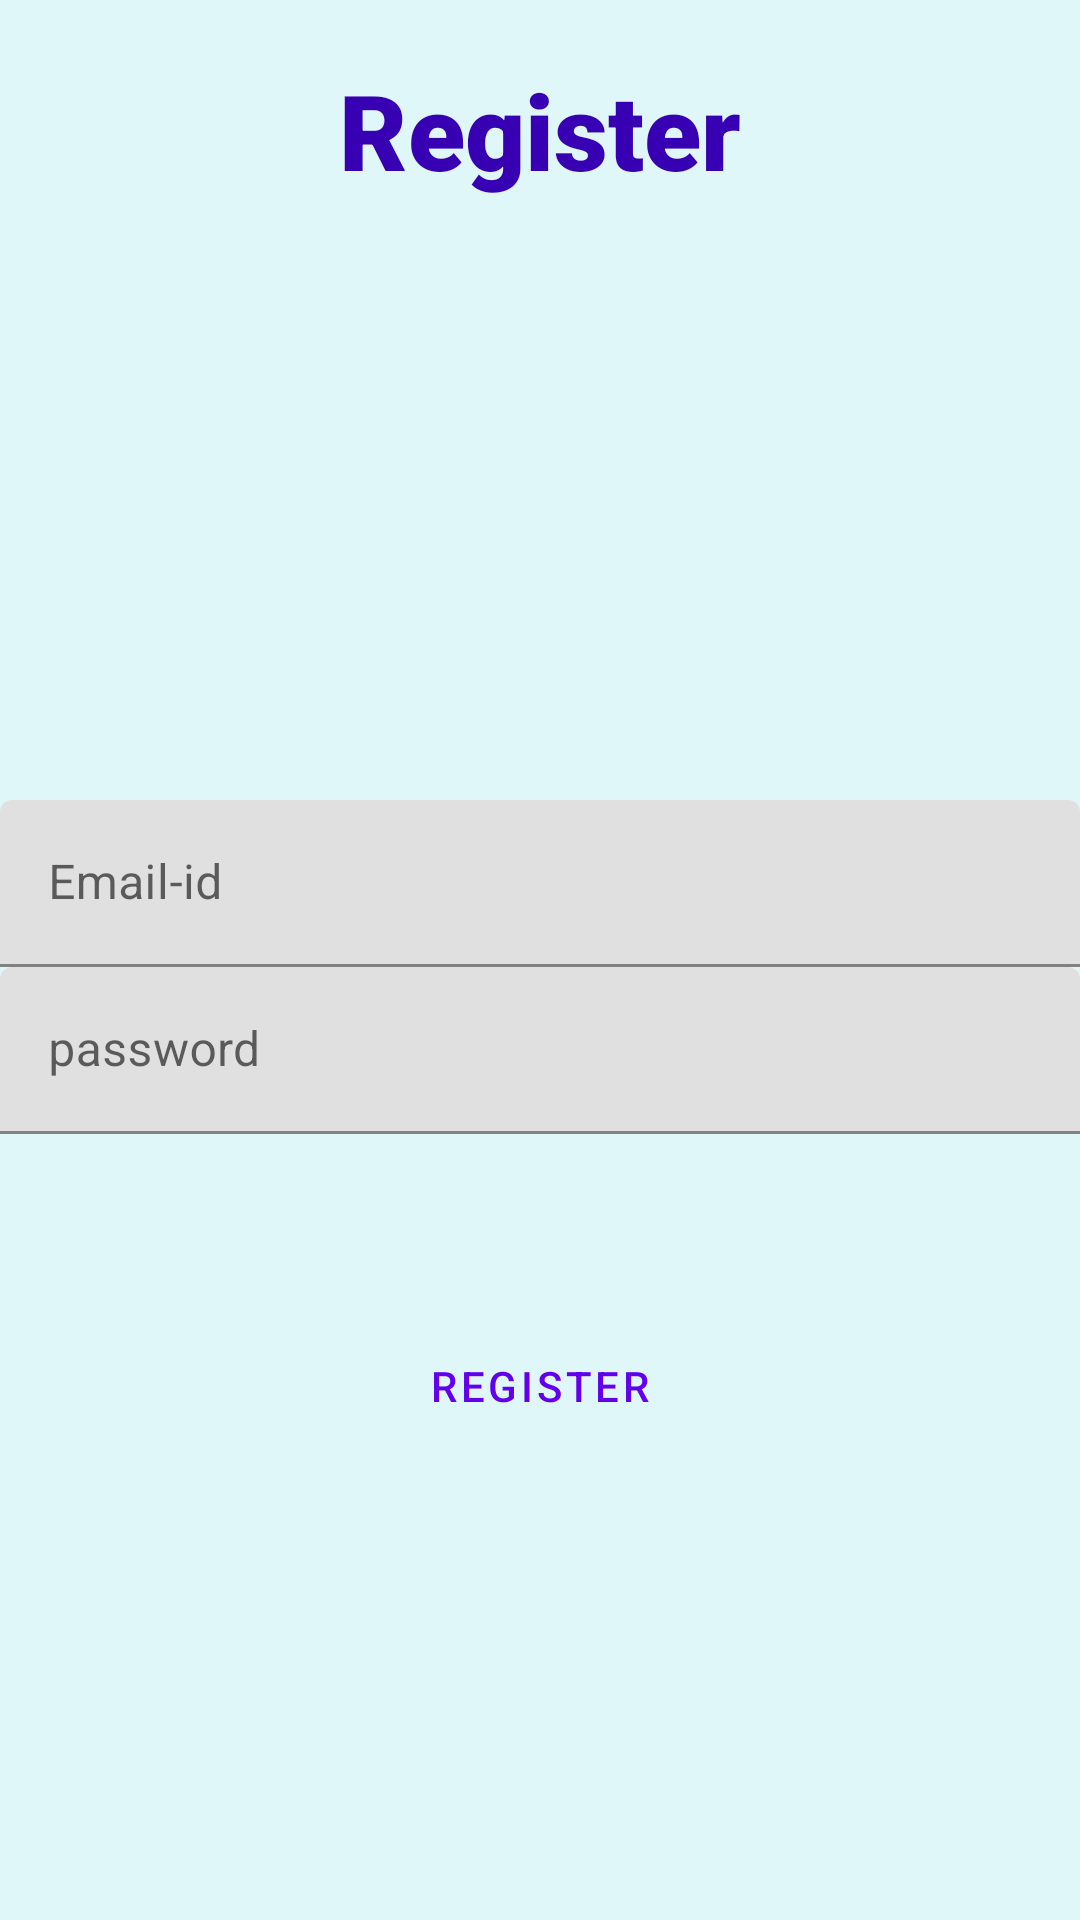

Android layout source for this screen:
<!-- AndroidManifest.xml: application theme AppTheme -->
<!-- res/layout/activity_register.xml -->
<?xml version="1.0" encoding="utf-8"?>
<LinearLayout xmlns:android="http://schemas.android.com/apk/res/android"
    xmlns:app="http://schemas.android.com/apk/res-auto"
    xmlns:tools="http://schemas.android.com/tools"
    android:layout_width="match_parent"
    android:layout_height="match_parent"
    android:orientation="vertical"
    tools:context=".Register"
    android:background="@color/bglogin">
    <TextView
        android:layout_width="wrap_content"
        android:layout_height="wrap_content"
        android:text="Register"
        android:fontFamily="sans-serif-black"
        android:textSize="35sp"
        android:layout_gravity="center"
        android:layout_marginTop="20dp"
        android:textColor="@color/secondary"
        />

<LinearLayout
    android:layout_width="match_parent"
    android:layout_height="wrap_content"
    android:orientation="vertical"
    android:gravity="center"
    android:layout_marginTop="200dp"

    >
    <com.google.android.material.textfield.TextInputLayout
        android:id="@+id/username"
        android:layout_width="match_parent"
        android:layout_height="wrap_content"
        android:hint="Email-id">

        <com.google.android.material.textfield.TextInputEditText
            android:layout_width="match_parent"
            android:layout_height="wrap_content"
            />

    </com.google.android.material.textfield.TextInputLayout>

    <com.google.android.material.textfield.TextInputLayout
        android:id="@+id/password"
        android:layout_width="match_parent"
        android:layout_height="wrap_content"
        android:hint="password">

        <com.google.android.material.textfield.TextInputEditText
            android:layout_width="match_parent"
            android:layout_height="wrap_content"
            />

    </com.google.android.material.textfield.TextInputLayout>

    <Button
        android:layout_width="match_parent"
        android:layout_height="wrap_content"
        android:id="@+id/register"
        android:text="register"
        android:layout_alignParentBottom="true"
        android:layout_marginTop="60dp"
        android:onClick="regsiter"
        style="@style/Widget.MaterialComponents.Button.OutlinedButton"
        />
</LinearLayout>

</LinearLayout>
<!-- resources referenced by this layout -->
<resources>
  <color name="bglogin">#e0f7fa</color>
  <color name="secondary">#3700B3</color>
  <style name="AppTheme" parent="Theme.MaterialComponents.DayNight">
  
          
          <item name="colorPrimaryVariant">@color/primary</item>
          <item name="colorSecondaryVariant">@color/secondary</item>
          <item name="colorSurface">@color/surface</item>
          <item name="colorOnPrimary">@color/onprimary</item>
          <item name="colorOnSecondary">@color/onsecondary</item>
          <item name="colorOnBackground">@color/background</item>
          <item name="colorOnError">@color/onerror</item>
          <item name="colorOnSurface">@color/onsurface</item>
          <item name="scrimBackground">@color/mtrl_scrim_color</item>
          <item name="textAppearanceHeadline1">@style/TextAppearance.MaterialComponents.Headline1</item>
          <item name="textAppearanceHeadline2">@style/TextAppearance.MaterialComponents.Headline2</item>
          <item name="textAppearanceHeadline3">@style/TextAppearance.MaterialComponents.Headline3</item>
          <item name="textAppearanceHeadline4">@style/TextAppearance.MaterialComponents.Headline4</item>
          <item name="textAppearanceHeadline5">@style/TextAppearance.MaterialComponents.Headline5</item>
          <item name="textAppearanceHeadline6">@style/TextAppearance.MaterialComponents.Headline6</item>
          <item name="textAppearanceSubtitle1">@style/TextAppearance.MaterialComponents.Subtitle1</item>
          <item name="textAppearanceSubtitle2">@style/TextAppearance.MaterialComponents.Subtitle2</item>
          <item name="textAppearanceBody1">@style/TextAppearance.MaterialComponents.Body1</item>
          <item name="textAppearanceBody2">@style/TextAppearance.MaterialComponents.Body2</item>
          <item name="textAppearanceCaption">@style/TextAppearance.MaterialComponents.Caption</item>
          <item name="textAppearanceButton">@style/TextAppearance.MaterialComponents.Button</item>
          <item name="textAppearanceOverline">@style/TextAppearance.MaterialComponents.Overline</item>
  
      </style>
  <color name="primary">#6200EE</color>
  <color name="surface">#FFFFFF</color>
  <color name="onprimary">#FFFFFF</color>
  <color name="onsecondary">#000000</color>
  <color name="background">#FFFFFF</color>
  <color name="onerror">#FFFFFF</color>
  <color name="onsurface">#000000</color>
</resources>
